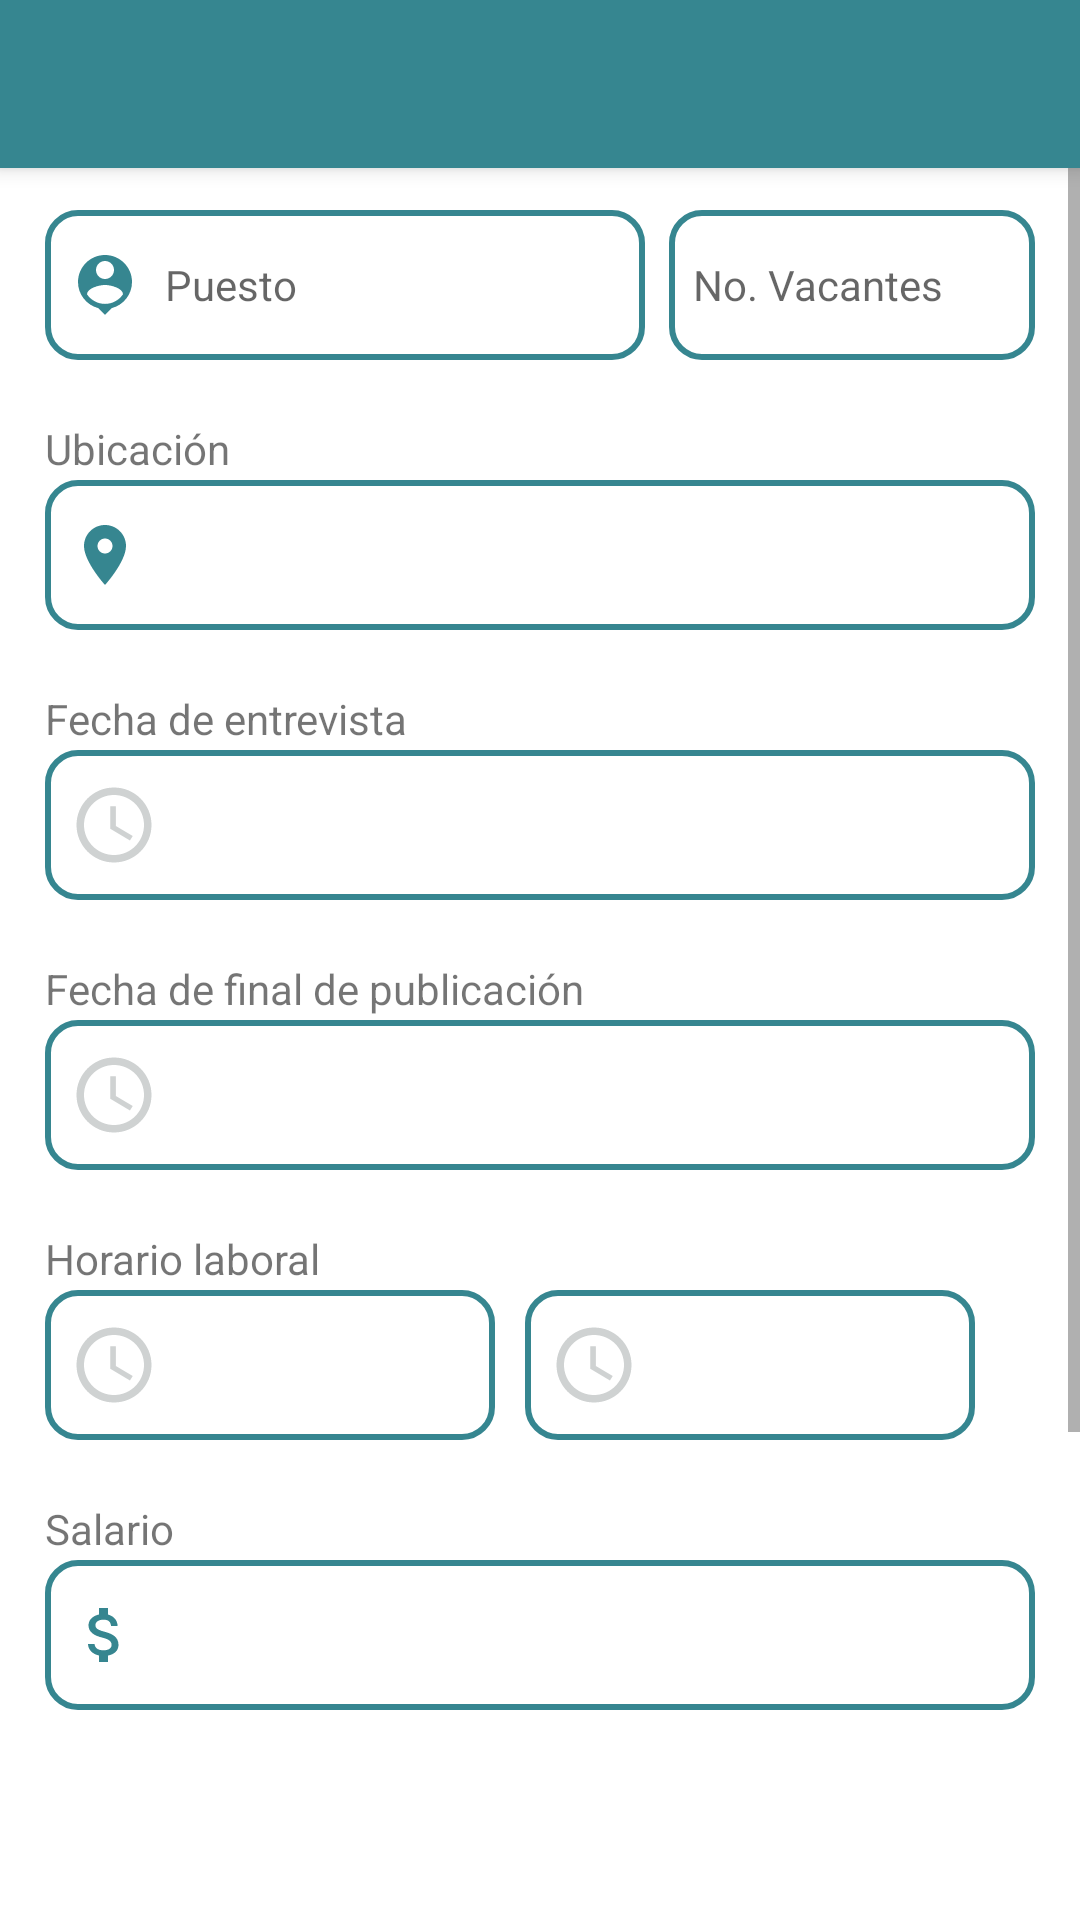

Android layout source for this screen:
<!-- AndroidManifest.xml: application theme Theme.NavBotDialog -->
<!-- res/layout/activity_post_mostrar.xml -->
<?xml version="1.0" encoding="utf-8"?>
<FrameLayout xmlns:android="http://schemas.android.com/apk/res/android"
    xmlns:tools="http://schemas.android.com/tools"
    android:layout_width="match_parent"
    android:layout_height="match_parent"
    android:paddingBottom="55dp"
    xmlns:app="http://schemas.android.com/apk/res-auto"
    tools:context=".Post.Mostrar_Post_Activity">

    
    <androidx.appcompat.widget.Toolbar
        android:id="@+id/toolbar_apm"
        android:layout_width="match_parent"
        android:layout_height="?attr/actionBarSize"
        android:background="?attr/colorPrimary"
        android:elevation="4dp"
        android:theme="@style/ThemeOverlay.AppCompat.ActionBar"
        app:popupTheme="@style/ThemeOverlay.AppCompat.Light"
        style="@style/ToolbarWhiteArrow" />


    

    <ScrollView
        android:layout_width="match_parent"
        android:layout_height="match_parent"
        android:layout_marginTop="50dp"
        >
        <LinearLayout
            android:layout_width="match_parent"
            android:layout_height="wrap_content"
            android:layout_gravity="center_horizontal"
            android:orientation="vertical"
            android:paddingLeft="15dp"
            android:paddingRight="15dp">

            <LinearLayout
                android:layout_width="match_parent"
                android:layout_height="wrap_content"
                android:layout_gravity="center_vertical"
                android:orientation="horizontal">

                <TextView
                    android:id="@+id/m_editText_puestoTrabajo"
                    android:layout_width="200dp"
                    android:layout_height="50dp"
                    android:layout_marginTop="20dp"
                    android:layout_marginEnd="8dp"
                    android:background="@drawable/cuadro_editext"
                    android:drawableLeft="@drawable/ico_perfil"
                    android:drawablePadding="8dp"
                    android:hint="Puesto"
                    android:gravity="center_vertical"
                    android:padding="8dp"
                    android:textColor="@color/black" />

                <TextView
                    android:id="@+id/m_editText_noVacantes"
                    android:layout_width="match_parent"
                    android:layout_height="50dp"
                    android:layout_marginTop="20dp"
                    android:background="@drawable/cuadro_editext"
                    android:drawablePadding="8dp"
                    android:gravity="center_vertical"
                    android:hint="No. Vacantes"
                    android:inputType="none"
                    android:padding="8dp"
                    android:textColor="@color/black" />

            </LinearLayout>

            <TextView
                android:layout_width="match_parent"
                android:layout_height="20dp"
                android:layout_marginTop="20dp"
                android:text="Ubicación"/>

            <TextView
                android:id="@+id/m_editText_locacion"
                android:layout_width="match_parent"
                android:layout_height="50dp"
                android:background="@drawable/cuadro_editext"
                android:drawableLeft="@drawable/ico_locacion"
                android:drawablePadding="8dp"
                android:gravity="center_vertical"
                android:padding="8dp"
                android:textColor="@color/black" />

            <LinearLayout
                android:layout_width="match_parent"
                android:layout_height="wrap_content"
                android:layout_gravity="center_vertical"
                android:orientation="vertical">

               <TextView
                   android:layout_width="match_parent"
                   android:layout_height="20dp"
                   android:layout_marginTop="20dp"
                   android:text="Fecha de entrevista"/>

                <TextView
                    android:id="@+id/m_editText_diaPublicacion"
                    android:layout_width="match_parent"
                    android:layout_height="50dp"
                    android:background="@drawable/cuadro_editext"
                    android:drawableLeft="@drawable/ic_historial"
                    android:drawablePadding="8dp"
                    android:gravity="center_vertical"
                    android:padding="8dp"
                    android:textColor="@color/black"
                    android:tint="@color/lavanda" />

            </LinearLayout>

            <LinearLayout
                android:layout_width="match_parent"
                android:layout_height="wrap_content"
                android:layout_gravity="center_vertical"
                android:orientation="vertical">

                <TextView
                    android:layout_width="match_parent"
                    android:layout_height="20dp"
                    android:layout_marginTop="20dp"
                    android:text="Fecha de final de publicación"/>

                <TextView
                    android:id="@+id/m_editText_diaLimite"
                    android:layout_width="match_parent"
                    android:layout_height="50dp"
                    android:background="@drawable/cuadro_editext"
                    android:drawableLeft="@drawable/ic_historial"
                    android:drawablePadding="8dp"
                    android:gravity="center_vertical"
                    android:padding="8dp"
                    android:textColor="@color/black"
                    android:tint="@color/lavanda" />

            </LinearLayout>

            <TextView
                android:layout_width="match_parent"
                android:layout_height="20dp"
                android:layout_marginTop="20dp"
                android:text="Horario laboral"/>

            <LinearLayout
                android:layout_width="match_parent"
                android:layout_height="wrap_content"
                android:layout_gravity="center_vertical"
                android:orientation="horizontal">

                <TextView
                    android:id="@+id/m_editText_horario"
                    android:layout_width="150dp"
                    android:layout_height="50dp"
                    android:layout_marginRight="10dp"
                    android:background="@drawable/cuadro_editext"
                    android:drawableLeft="@drawable/ic_historial"
                    android:drawablePadding="8dp"
                    android:gravity="center_vertical"
                    android:padding="8dp"
                    android:textColor="@color/black"
                    android:tint="@color/lavanda" />

                <TextView
                    android:id="@+id/m_editText_horario2"
                    android:layout_width="150dp"
                    android:layout_height="50dp"
                    android:background="@drawable/cuadro_editext"
                    android:drawableLeft="@drawable/ic_historial"
                    android:drawablePadding="8dp"
                    android:gravity="center_vertical"
                    android:padding="8dp"
                    android:textColor="@color/black"
                    android:tint="@color/lavanda"
                    tools:ignore="DuplicateIds" />
            </LinearLayout>

            <TextView
                android:layout_width="match_parent"
                android:layout_height="20dp"
                android:layout_marginTop="20dp"
                android:text="Salario"/>

            <TextView
                android:id="@+id/m_editText_salario"
                android:layout_width="match_parent"
                android:layout_height="50dp"
                android:background="@drawable/cuadro_editext"
                android:drawableLeft="@drawable/ico_money"
                android:gravity="center_vertical"
                android:drawablePadding="8dp"
                android:padding="8dp"
                android:textColor="@color/black" />

            <TextView
                android:layout_width="match_parent"
                android:layout_height="20dp"
                android:layout_marginTop="20dp"
                android:text="Funciones"/>

            <ScrollView
                android:layout_width="match_parent"
                android:layout_height="wrap_content"
                >
                <TextView
                    android:id="@+id/m_editText_funciones"
                    android:layout_width="match_parent"
                    android:layout_height="wrap_content"
                    android:background="@drawable/cuadro_editext"
                    android:drawablePadding="8dp"
                    android:gravity="top"

                    android:padding="8dp"
                    android:textColor="@color/black" />

            </ScrollView>

            <TextView
                android:layout_width="match_parent"
                android:layout_height="20dp"
                android:layout_marginTop="20dp"
                android:text="Requisitos"/>


                <TextView
                    android:id="@+id/m_editText_requisitos"
                    android:layout_width="match_parent"
                    android:layout_height="wrap_content"
                    android:background="@drawable/cuadro_editext"
                    android:drawablePadding="8dp"
                    android:gravity="top"

                    android:padding="8dp"
                    android:textColor="@color/black" />


        </LinearLayout>

    </ScrollView>

</FrameLayout>
<!-- resources referenced by this layout -->
<resources>
  <color name="black">#FF000000</color>
  <color name="lavanda">#368690</color>
  <!-- drawable cuadro_editext (drawable) -->
  <?xml version="1.0" encoding="utf-8"?>
  <shape xmlns:android="http://schemas.android.com/apk/res/android"
      android:shape="rectangle">
      <stroke
          android:width="2dp"
          android:color="@color/azul"/>
      <corners
          android:radius="10dp"/>
  </shape>
  <!-- drawable ic_historial (drawable) -->
  <vector android:height="30dp" android:tint="@color/gris_claro"
      android:viewportHeight="24" android:viewportWidth="24"
      android:width="30dp" xmlns:android="http://schemas.android.com/apk/res/android">
      <path android:fillColor="@android:color/white" android:pathData="M11.99,2C6.47,2 2,6.48 2,12s4.47,10 9.99,10C17.52,22 22,17.52 22,12S17.52,2 11.99,2zM12,20c-4.42,0 -8,-3.58 -8,-8s3.58,-8 8,-8 8,3.58 8,8 -3.58,8 -8,8z"/>
      <path android:fillColor="@android:color/white" android:pathData="M12.5,7H11v6l5.25,3.15 0.75,-1.23 -4.5,-2.67z"/>
  </vector>
  <!-- drawable ico_locacion (drawable) -->
  <vector android:height="24dp" android:tint="#368690"
      android:viewportHeight="24" android:viewportWidth="24"
      android:width="24dp" xmlns:android="http://schemas.android.com/apk/res/android">
      <path android:fillColor="@android:color/white" android:pathData="M12,2C8.13,2 5,5.13 5,9c0,5.25 7,13 7,13s7,-7.75 7,-13c0,-3.87 -3.13,-7 -7,-7zM12,11.5c-1.38,0 -2.5,-1.12 -2.5,-2.5s1.12,-2.5 2.5,-2.5 2.5,1.12 2.5,2.5 -1.12,2.5 -2.5,2.5z"/>
  </vector>
  <!-- drawable ico_money (drawable) -->
  <vector android:height="24dp" android:tint="#368690"
      android:viewportHeight="24" android:viewportWidth="24"
      android:width="24dp" xmlns:android="http://schemas.android.com/apk/res/android">
      <path android:fillColor="@android:color/white" android:pathData="M11.8,10.9c-2.27,-0.59 -3,-1.2 -3,-2.15 0,-1.09 1.01,-1.85 2.7,-1.85 1.78,0 2.44,0.85 2.5,2.1h2.21c-0.07,-1.72 -1.12,-3.3 -3.21,-3.81V3h-3v2.16c-1.94,0.42 -3.5,1.68 -3.5,3.61 0,2.31 1.91,3.46 4.7,4.13 2.5,0.6 3,1.48 3,2.41 0,0.69 -0.49,1.79 -2.7,1.79 -2.06,0 -2.87,-0.92 -2.98,-2.1h-2.2c0.12,2.19 1.76,3.42 3.68,3.83V21h3v-2.15c1.95,-0.37 3.5,-1.5 3.5,-3.55 0,-2.84 -2.43,-3.81 -4.7,-4.4z"/>
  </vector>
  <!-- drawable ico_perfil (drawable) -->
  <vector android:height="24dp" android:tint="#368690"
      android:viewportHeight="24" android:viewportWidth="24"
      android:width="24dp" xmlns:android="http://schemas.android.com/apk/res/android">
      <path android:fillColor="@android:color/white" android:pathData="M12,2c-4.97,0 -9,4.03 -9,9 0,4.17 2.84,7.67 6.69,8.69L12,22l2.31,-2.31C18.16,18.67 21,15.17 21,11c0,-4.97 -4.03,-9 -9,-9zM12,4c1.66,0 3,1.34 3,3s-1.34,3 -3,3 -3,-1.34 -3,-3 1.34,-3 3,-3zM12,18.3c-2.5,0 -4.71,-1.28 -6,-3.22 0.03,-1.99 4,-3.08 6,-3.08 1.99,0 5.97,1.09 6,3.08 -1.29,1.94 -3.5,3.22 -6,3.22z"/>
  </vector>
  <style name="ToolbarWhiteArrow" parent="Widget.AppCompat.Toolbar">
          <item name="android:textColorSecondary">@android:color/white</item> 
          
      </style>
  <style name="Theme.NavBotDialog" parent="Theme.MaterialComponents.DayNight.NoActionBar">
          
          <item name="colorPrimary">@color/lavanda</item>
          <item name="colorPrimaryVariant">@color/lavanda</item>
          <item name="colorOnPrimary">@color/white</item>
          
          <item name="colorSecondary">@color/teal_200</item>
          <item name="colorSecondaryVariant">@color/teal_700</item>
          <item name="colorOnSecondary">@color/black</item>
          
          <item name="android:statusBarColor">?attr/colorPrimaryVariant</item>
          
  
      </style>
  <color name="azul">#368690</color>
  <color name="gris_claro">#86A4A9AA</color>
  <color name="white">#FFFFFFFF</color>
  <color name="teal_200">#FF03DAC5</color>
  <color name="teal_700">#FF018786</color>
</resources>
